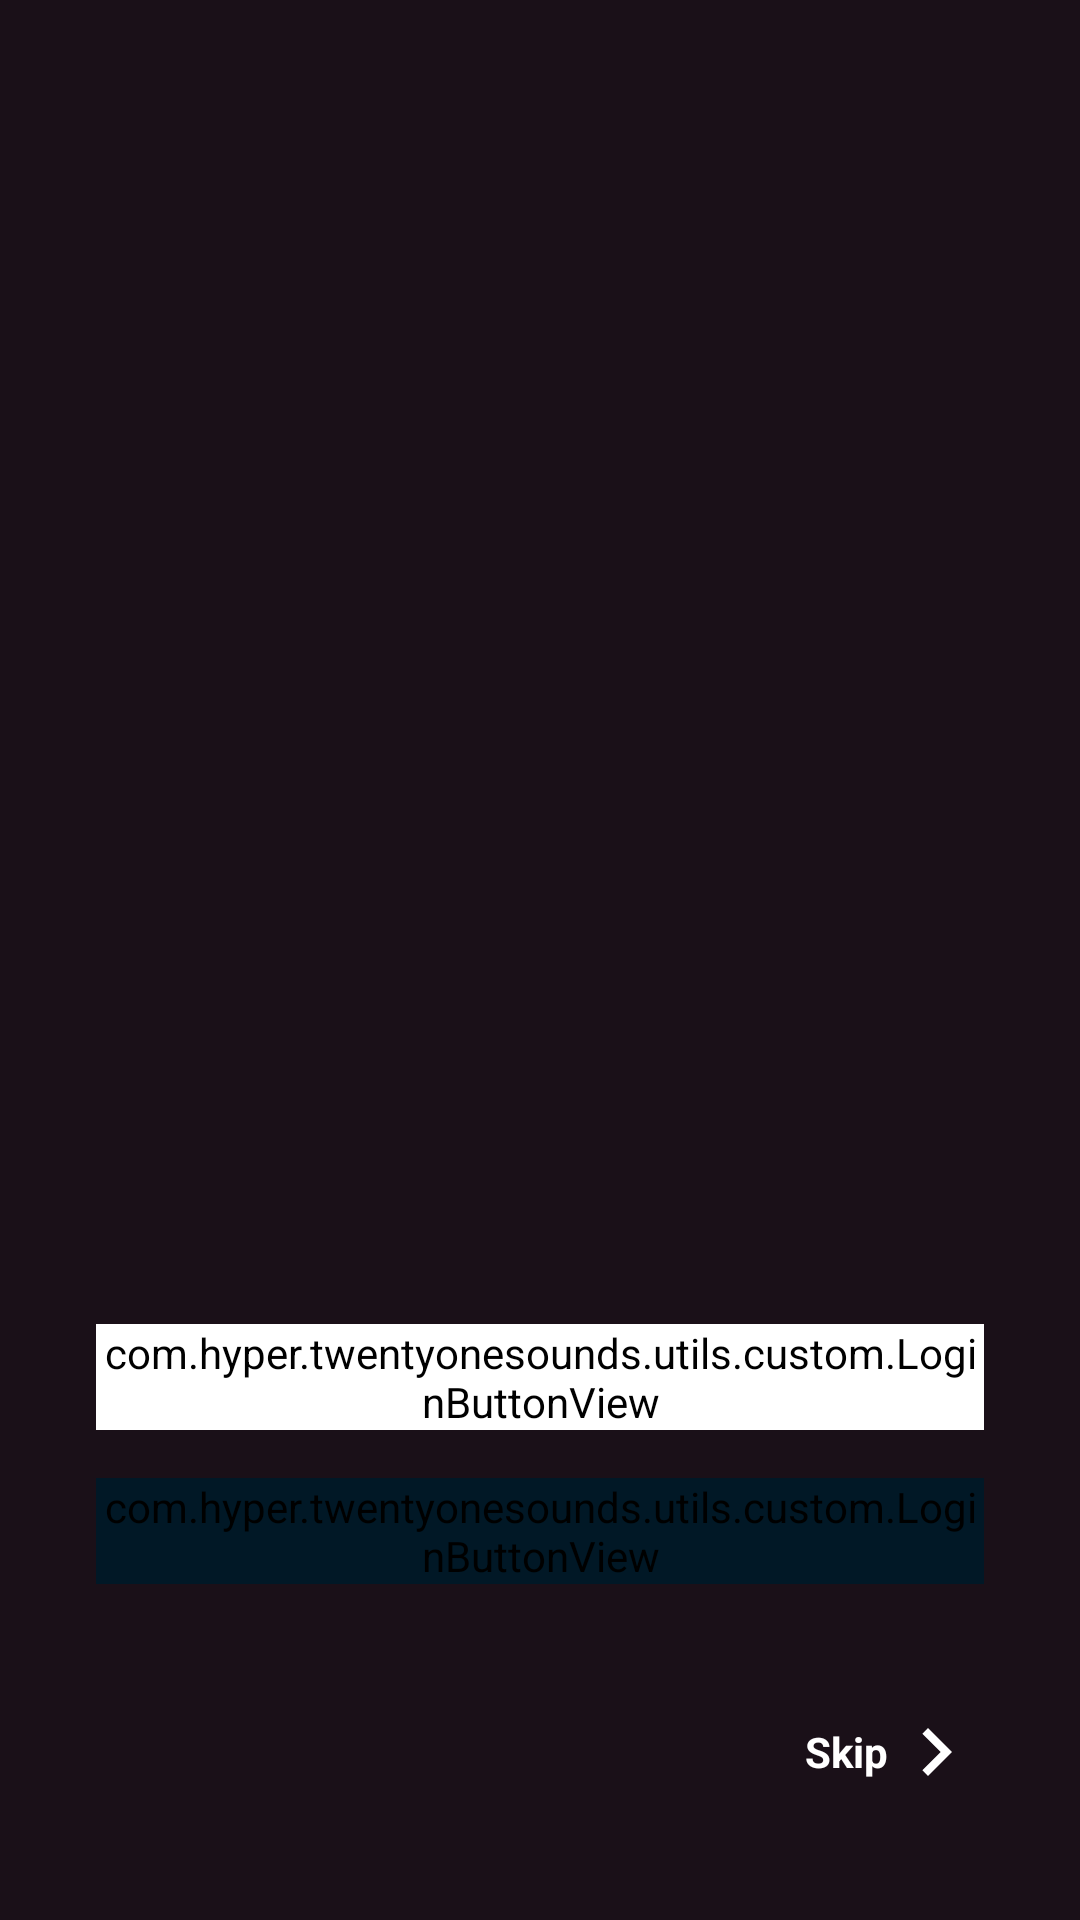

This screen was rendered from an Android layout file. Write that file and the resources it references.
<!-- AndroidManifest.xml: application theme Theme.Twentyonesounds -->
<!-- res/layout/fragment_onboard_login.xml -->
<?xml version="1.0" encoding="utf-8"?>
<androidx.constraintlayout.widget.ConstraintLayout xmlns:android="http://schemas.android.com/apk/res/android"
    xmlns:app="http://schemas.android.com/apk/res-auto"
    android:layout_width="match_parent"
    android:layout_height="match_parent"
    android:background="@color/background"
    android:padding="32dp">

    <com.hyper.twentyonesounds.utils.custom.LoginButtonView
        android:id="@+id/btn_login_google"
        android:layout_width="match_parent"
        android:layout_height="wrap_content"
        android:layout_marginBottom="16dp"
        android:backgroundTint="@color/white"
        app:CardBackgroundColor="@color/white"
        app:icon="@drawable/ic_google"
        app:layout_constraintBottom_toTopOf="@id/btn_login_facebook"
        app:layout_constraintEnd_toEndOf="parent"
        app:layout_constraintStart_toStartOf="parent"
        app:text="Continue with Google" />

    <com.hyper.twentyonesounds.utils.custom.LoginButtonView
        android:id="@+id/btn_login_facebook"
        android:layout_width="match_parent"
        android:layout_height="wrap_content"
        android:layout_marginBottom="32dp"
        android:backgroundTint="@color/blue_high"
        app:CardBackgroundColor="@color/blue"
        app:icon="@drawable/ic_facebook"
        app:layout_constraintBottom_toTopOf="@id/btn_skip_login"
        app:layout_constraintEnd_toEndOf="parent"
        app:layout_constraintStart_toStartOf="parent"
        app:text="Continue with Facebook"
        app:textColor="@color/white" />

    <LinearLayout
        android:id="@+id/btn_skip_login"
        android:layout_width="wrap_content"
        android:layout_height="wrap_content"
        android:clickable="true"
        android:focusable="true"
        android:gravity="center"
        android:minHeight="48dp"
        android:orientation="horizontal"
        app:layout_constraintBottom_toBottomOf="parent"
        app:layout_constraintEnd_toEndOf="parent">

        <TextView
            android:layout_width="wrap_content"
            android:layout_height="wrap_content"
            android:text="Skip"
            android:textColor="@color/white"
            android:textSize="@dimen/font_size_medium"
            android:textStyle="bold" />

        <ImageView
            android:layout_width="32dp"
            android:layout_height="32dp"
            android:src="@drawable/ic_arrow_right" />

    </LinearLayout>


</androidx.constraintlayout.widget.ConstraintLayout>
<!-- resources referenced by this layout -->
<resources>
  <color name="background">#1A1018</color>
  <color name="blue">#1877f2</color>
  <color name="blue_high">#011826</color>
  <color name="white">#FFFFFFFF</color>
  <dimen name="font_size_medium">14sp</dimen>
  <!-- drawable ic_arrow_right (drawable) -->
  <vector android:autoMirrored="true" android:height="24dp"
      android:tint="#fff" android:viewportHeight="24"
      android:viewportWidth="24" android:width="24dp" xmlns:android="http://schemas.android.com/apk/res/android">
      <path android:fillColor="@android:color/white" android:pathData="M8.59,16.59L13.17,12 8.59,7.41 10,6l6,6 -6,6 -1.41,-1.41z"/>
  </vector>
  <!-- drawable ic_facebook (drawable) -->
  <vector xmlns:android="http://schemas.android.com/apk/res/android"
      android:width="512dp"
      android:height="512dp"
      android:viewportWidth="512"
      android:viewportHeight="512">
      <path
          android:pathData="M0,0h512v512h-512z"
          android:fillColor="#fff"/>
      <path
          android:pathData="M355.6,330l11.4,-74h-71v-48c0,-20.2 9.9,-40 41.7,-40H370v-63s-29.3,-5 -57.3,-5c-58.5,0 -96.7,35.4 -96.7,99.6V256h-65v74h65v182h80V330h59.6z"
          android:fillColor="#1877f2"/>
  </vector>
  <style name="Theme.Twentyonesounds" parent="Theme.MaterialComponents.DayNight.NoActionBar.Bridge">
          
          <item name="colorPrimary">@color/yellow</item>
          <item name="colorPrimaryVariant">@color/background_light</item>
          <item name="colorOnPrimary">@color/yellow</item>
          
          <item name="colorSecondary">@color/red</item>
          <item name="colorSecondaryVariant">@color/red</item>
          <item name="colorOnSecondary">@color/white</item>
          
          <item name="android:statusBarColor">@color/background</item>
          
      </style>
  <color name="yellow">#FFBD59</color>
  <color name="background_light">#251F1F</color>
  <color name="red">#D9413C</color>
</resources>
